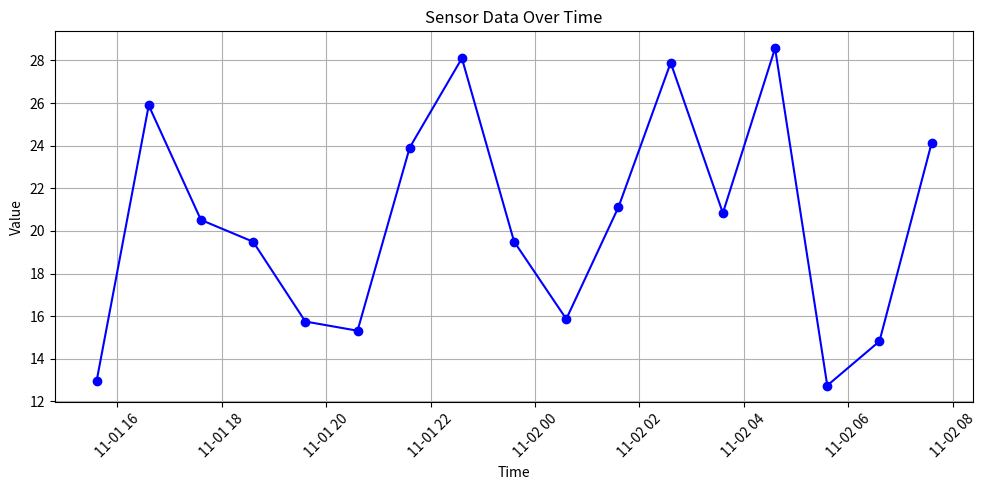

Source code (Python): (Note: this script raises an exception after producing the figure.)
import matplotlib.pyplot as plt
from datetime import datetime, timedelta

processed_data = [{'value': 24.134882499346823, 'time': '2022-11-02T07:35:58.401000'}, {'value': 14.82142001645127, 'time': '2022-11-02T06:35:58.401000'}, {'value': 12.744544421256546, 'time': '2022-11-02T05:35:58.401000'}, {'value': 28.576427675219392, 'time': '2022-11-02T04:35:58.401000'}, {'value': 20.83838368419518, 'time': '2022-11-02T03:35:58.401000'}, {'value': 27.894060691260243, 'time': '2022-11-02T02:35:58.401000'}, {'value': 21.120166971147864, 'time': '2022-11-02T01:35:58.401000'}, {'value': 15.865306803851952, 'time': '2022-11-02T00:35:58.401000'}, {'value': 19.499065474395806, 'time': '2022-11-01T23:35:58.401000'}, {'value': 28.10292770469235, 'time': '2022-11-01T22:35:58.401000'}, {'value': 23.91221881871156, 'time': '2022-11-01T21:35:58.401000'}, {'value': 15.316199614442406, 'time': '2022-11-01T20:35:58.401000'}, {'value': 15.748212534573543, 'time': '2022-11-01T19:35:58.401000'}, {'value': 19.492149962799992, 'time': '2022-11-01T18:35:58.401000'}, {'value': 20.5173755964213, 'time': '2022-11-01T17:35:58.401000'}, {'value': 25.89180577238764, 'time': '2022-11-01T16:35:58.401000'}, {'value': 12.936598623979004, 'time': '2022-11-01T15:35:58.401000'}]
values = [entry['value'] for entry in processed_data]
times = [datetime.fromisoformat(entry['time']) for entry in processed_data]

# Plot the data
plt.figure(figsize=(10, 5))
plt.plot(times, values, marker='o', linestyle='-', color='b')

# Format the plot
plt.xlabel('Time')
plt.ylabel('Value')
plt.title('Sensor Data Over Time')
plt.xticks(rotation=45)
plt.grid(True)

# Show the plot
plt.tight_layout()
plt.savefig('.debug/sensor_data_plot.png')